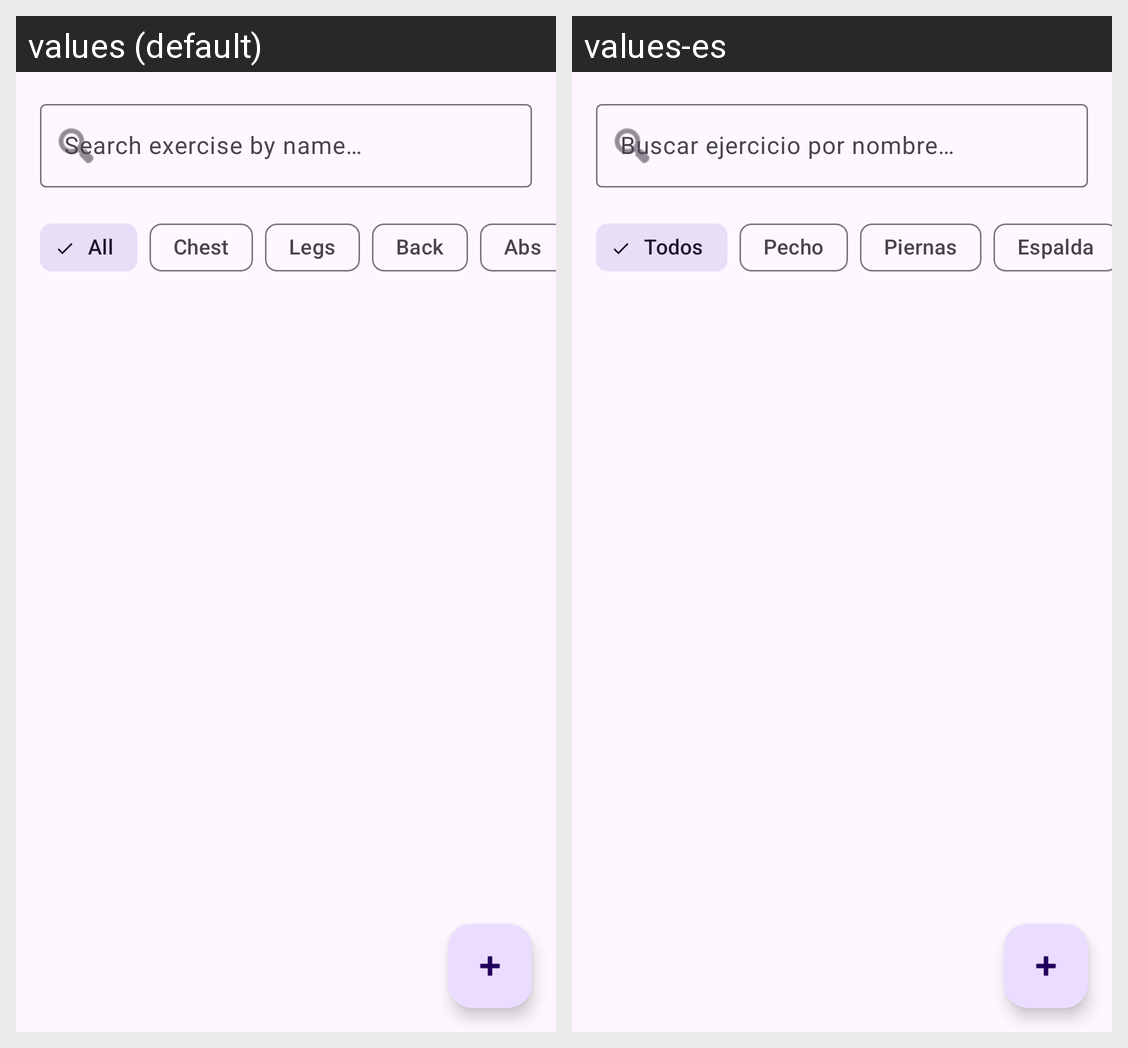

This grid shows one Android layout under two languages. Give, for every string resource on the screen, its name, the default text and each shown locale's text.
Android screen res/layout/activity_exercise_list.xml rendered under 2 locales, left to right: values (default), values-es. Device: Nexus 5 (rendered at 1080×1920; each locale shown at half size, 540×960, under a caption strip naming it); theme Theme.GymSync.
Strings drawn on this screen, with the default value and each locale's value (text and hints the layout hard-codes, and strings that could not be matched under every locale, appear in the picture but are not listed):

exercise_search_hint
  values: Search exercise by name…
  values-es: Buscar ejercicio por nombre…

muscle_group_all
  values: All
  values-es: Todos

muscle_group_chest
  values: Chest
  values-es: Pecho

muscle_group_legs
  values: Legs
  values-es: Piernas

muscle_group_back
  values: Back
  values-es: Espalda
